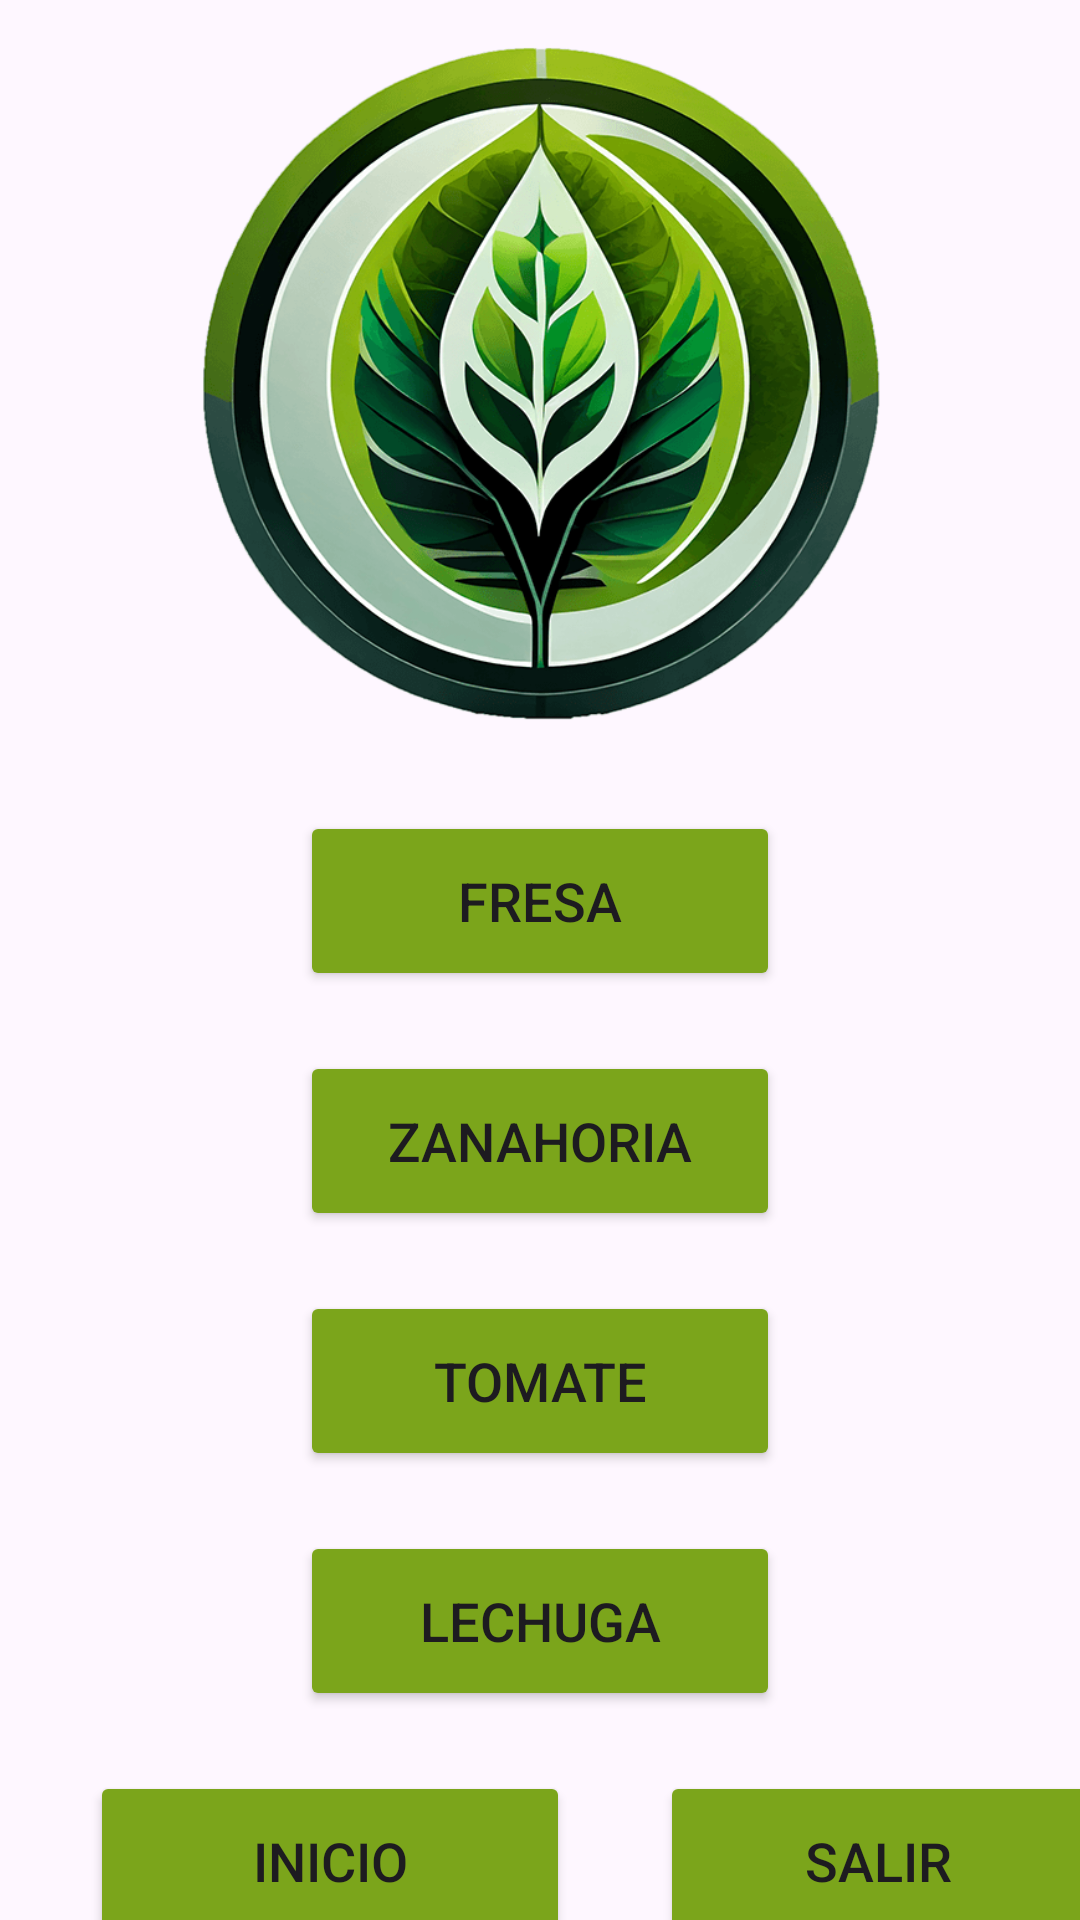

Android layout source for this screen:
<!-- AndroidManifest.xml: application theme Theme.UrbanRoot -->
<!-- res/layout/activity_cultivos.xml -->
<?xml version="1.0" encoding="utf-8"?>
<androidx.constraintlayout.widget.ConstraintLayout xmlns:android="http://schemas.android.com/apk/res/android"
    xmlns:app="http://schemas.android.com/apk/res-auto"
    xmlns:tools="http://schemas.android.com/tools"
    android:layout_width="match_parent"
    android:layout_height="match_parent"
    tools:context=".Cultivos">

    <LinearLayout
        android:layout_width="match_parent"
        android:layout_height="match_parent"
        android:orientation="vertical"
        android:gravity="center">

        <ImageView
            android:id="@+id/LogoMediano"
            android:layout_width="match_parent"
            android:layout_height="280dp"
            android:layout_marginTop="-10dp"
            android:src="@drawable/logo3"
            />


        <Button
            android:id="@+id/buttonFresa"
            android:layout_width="160dp"
            android:layout_height="60dp"
            android:backgroundTint="#7BA51B"
            android:layout_gravity="center"
            android:text="Fresa"
            android:textSize="18sp"
            app:cornerRadius="10dp"
            android:layout_marginBottom="20dp"
            />

        <Button
            android:id="@+id/buttonZanahoria"
            android:layout_width="160dp"
            android:layout_height="60dp"
            android:backgroundTint="#7BA51B"
            android:layout_gravity="center"
            android:text="Zanahoria"
            android:textSize="18sp"
            app:cornerRadius="10dp"
            android:layout_marginBottom="20dp"
            />

        <Button
            android:id="@+id/buttonTomate"
            android:layout_width="160dp"
            android:layout_height="60dp"
            android:backgroundTint="#7BA51B"
            android:layout_gravity="center"
            android:text="Tomate"
            android:textSize="18sp"
            app:cornerRadius="10dp"
            android:layout_marginBottom="20dp"
            />

        <Button
            android:id="@+id/buttonLechuga"
            android:layout_width="160dp"
            android:layout_height="60dp"
            android:backgroundTint="#7BA51B"
            android:layout_gravity="center"
            android:text="Lechuga"
            android:textSize="18sp"
            app:cornerRadius="10dp"
            android:layout_marginBottom="20dp"
            />


        <LinearLayout
            android:layout_width="match_parent"
            android:layout_height="match_parent"
            android:orientation="horizontal">

            <Button
                android:id="@+id/buttoninicio"
                android:layout_width="160dp"
                android:layout_height="60dp"
                android:backgroundTint="#7BA51B"
                android:layout_marginLeft="30dp"
                android:text="inicio"
                android:textSize="18sp"
                app:cornerRadius="10dp"
                />

            <Button
                android:id="@+id/buttonSalir"
                android:layout_width="150dp"
                android:layout_height="60dp"
                android:backgroundTint="#7BA51B"
                android:layout_marginLeft="30dp"
                android:text="Salir "
                android:textSize="18sp"
                app:cornerRadius="10dp"

                />


        </LinearLayout>


    </LinearLayout>

</androidx.constraintlayout.widget.ConstraintLayout>
<!-- resources referenced by this layout -->
<resources>
  <!-- drawable logo3: png bitmap (drawable, 99251 bytes) -->
  <style name="Theme.UrbanRoot" parent="Base.Theme.UrbanRoot" />
  <style name="Base.Theme.UrbanRoot" parent="Theme.Material3.DayNight.NoActionBar">
          
          
      </style>
</resources>
